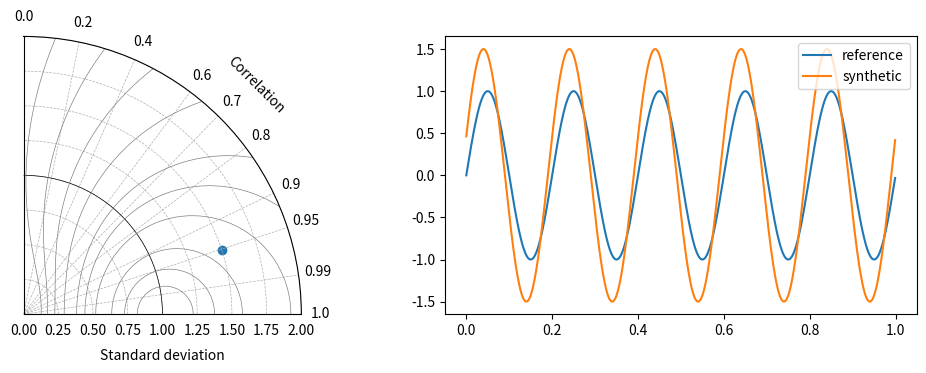

The matplotlib source for this figure:
"""Simple taylor diagram
Dalton Kei Sasaki
"""
import numpy as np
import matplotlib.pyplot as plt


def taylor(fig=None,
           ax=None,
           rlocs=None,
           thetamax=np.pi/2,
           stdlim=2,
           grid=False,
           text='Correlation',
           text_dict={'rotation': -45},
           grid_dict={'linestyle': '--', 'linewidth': 0.5}):
    """Taylor diagram axes (polar coordinates)

    Parameters
    ----------
    fig : matplotlib.figure.Figure
    ax : matplotlib.axes._subplots.AxesSubplot
    rlocs : numpy.ndarray
        array with correlation coordinates
        default: [0, 0.2, 0.4, 0.6, 0.7, 0.8, 0.9, 0.95, 0.99, 1]
    thetamax : float
        maximum azimuthal coordinate values (in radians)
        defaut: pi/2
    stdlim : float
        maximum azimuthal coordinate values (in radians)
        defaut: pi/2
    grid : bool
        draws a grid using plt.grid(True, **grid_dict)
        (for more, see grid_dict below)
    text: string
        azimuthal label
        default: 'Correlation'
    text_dict : dict
        adjust the azimuthal label (see above)
    grid_dict : dict
        paramaters of grid (see  above)

    Returns
    -------
    matplotlib.axes._subplots.AxesSubplot
        Taylor diagram axes

    """

    # evaluate if figure/ax exists
    if (fig is None) & (ax is None):
        fig = plt.figure()
        ax = fig.add_subplot(111, projection='polar')
    elif (fig is not None) & (ax is None):
        ax = fig.add_subplot(111, projection='polar')
    else:
        pass

    # define the correlation coordinates
    if rlocs is None:
        rlocs = np.array([0, 0.2, 0.4, 0.6, 0.7, 0.8, 0.9, 0.95, 0.99, 1])

    # grid limits
    ax.set_xlim(0, thetamax)
    ax.set_ylim(0, stdlim)

    tlocs = np.arccos(rlocs)        # Conversion to azimuthal angles
    ax.set_thetagrids(tlocs/np.pi*180, labels=rlocs)

    # azimuthal label
    ax.text(np.pi/4,stdlim+stdlim/40,'Correlation', **text_dict)

    # radius label
    ax.set_xlabel('Standard deviation', labelpad=20)

    ax.grid(grid, linestyle='--', linewidth=0.5)
    ax.plot(np.linspace(0, thetamax,100), np.ones(100), c='k', linewidth=0.5)
    return ax



def skill_willmott(re,m):
    """Willmott skill (1981)

    Based on the MSE , a quantitative model skill was presented by Willmott
    (1981). The highest value, WS = 1, means perfect agreement between model
    and observation, while the lowest value,  WS = 0, indicates   complete
    disagreement. This method was used to evaluate ROMS in the simulation
    of multiple parameters in the Hudson River estuary [ Warner et al., 2005b]
    and on the southeast New England Shelf [Wilkin ,2006]. The Willmott skill
    will may be used to  quantify model performance in simulating different
    parameters from the best model run  skill parameter (WILLMOTT, 1981)

    written by: Paula Birocchi

    Parameters
    ----------
    re : numpy.ndarray
        reference data
    m : numpy.ndarray
        evaluated data

    Returns
    -------
    float
        willmott_skill

    """

    dif   = re - m
    soma  = np.nansum(abs(dif)**2)
    somam = m - np.nanmean(re)
    c     = re - np.nanmean(re)
    d     = np.nansum((abs(somam) + abs(c))**2)
    skill = 1 - (soma/d)
    return skill


def skill_willmott_space(rcoef=np.linspace(0,1,100),
                         std=np.linspace(0,2,100),
                         lims = None):
    """Willmott skill as a function of the correlation coefficient and
    standard deviation. This function returns a tuple with input values for
    the plt.contourf method. For instance:

    import matplotlib.pyplot as plt
    plt.contourf(*skill_willmott_space())

    Parameters
    ----------
    rcoef : numpy.ndarray
        array with correlation coefficient values
        default is: np.linspace(0,1,100)
    std : numpy.ndarray
        array with correlation standard deviation values
        default is: np.linspace(0,2,100)
    lims : numpy.ndarray or list
        Contour levels (the function just passes it to the output)
        default is: [0.4, 0.5, 0.6, 0.7, 0.8, 0.85, 0.9, 0.95, 0.975, 0.99]

    Returns
    -------
    numpy.ndarray
        xm, ym, zm, lims
        xm, ym: the coordinates of the values in zm
        zm: the height values over which the contour is drawn
        lims:  Determines the number and positions of the contour lines.

    """
    rn = rcoef.size
    sn = std.size
    willmott  = np.zeros([rn,  sn])
    corrcoef  = np.zeros([rn,  sn])
    std_field = np.zeros([rn,  sn])

    if lims  is None:
        lims = [0.4, 0.5, 0.6, 0.7, 0.8, 0.85, 0.9, 0.95, 0.975, 0.99]

    x = np.arange(0.001,1,0.001)  # synthetic domain
    y0 = np.sin(x*np.pi*10)   # synthetic reference data

    for im, m in enumerate(std):
        for ip, p in enumerate(rcoef):
            y1 = m*np.sin(x*np.pi*10 + np.pi*p)  # syntethic measurement
            willmott[im, ip] = skill_willmott(y0,y1)
            corrcoef[im, ip] = np.arccos(np.corrcoef(y0, y1)[0, 1])
            std0 = np.std(y0)
            std1 = np.std(y1)
            std_field[im, ip] = std1/std0
    return corrcoef, std_field, willmott, lims


def rmse_space(rcoef=np.linspace(0,np.pi/2,100),
               std=np.linspace(0,2,100),
               lims=np.arange(0,10,0.4)):
    """RMSE as a function of the correlation coefficient and
    standard deviation. This function returns a tuple with input values for
    the plt.contourf method. For instance:

    import matplotlib.pyplot as plt
    plt.contourf(*skill_willmott_space())

    Parameters
    ----------
    rcoef : numpy.ndarray
        array with correlation coefficient values
        default is: np.linspace(0,1,100)
    std : numpy.ndarray
        array with correlation standard deviation values
        default is: np.linspace(0,2,100)
    lims : numpy.ndarray or list
        Contour levels (the function just passes it to the output)
        default is: [0.4, 0.5, 0.6, 0.7, 0.8, 0.85, 0.9, 0.95, 0.975, 0.99]

    Returns
    -------
    numpy.ndarray
        xm, ym, zm, lims
        xm, ym: the coordinates of the values in zm
        zm: the height values over which the contour is drawn
        lims:  Determines the number and positions of the contour lines.

    """

    xm, ym = np.meshgrid(rcoef, std)
    zm = np.sqrt(1**2+ym**2 - 2*ym*np.cos(xm))
    lims = np.arange(0.2, 10, 0.4)
    return xm, ym, zm, lims


if __name__ == '__main__':
    # -- synthetic data -- #
    phase = np.pi/10  # phase difference between reference and synt_mes
    magnt = 1.5  # magnitude factor
    x = np.arange(0,1,0.001)
    reference = np.sin(x*np.pi*10)  # 'reference'
    synt_mesr = magnt*np.sin(x*np.pi*10+np.pi/10)  # 'measurement'


    # -- taylor diagram -- #
    fig = plt.figure(figsize=[10.2, 3.83])
    ax1 = fig.add_subplot(121, projection='polar')
    ax2 = fig.add_subplot(122)
    ax1 = taylor(fig, ax=ax1)

    # -- plot lines of skill or rmse -- #
    ax1.contour(*skill_willmott_space(), linewidths=0.5, colors='0.5')
    # ax1.contour(*rmse_space(), linewidths=0.5, colors='0.5')

    # -- convert from cartesian to polar coordinates --
    theta_corr = np.arccos(np.corrcoef(reference, synt_mesr)[0,1])
    std0 = np.std(reference)
    std1 = np.std(synt_mesr)

    # -- divide by the radius standard deviation --
    radius_stdn = std1/std0
    ax1.scatter(theta_corr, radius_stdn)  # plot

    # -- plot time series -- #
    ax2.plot(x, reference, label='reference')
    ax2.plot(x, synt_mesr, label='synthetic')
    ax2.legend()

    plt.tight_layout()
